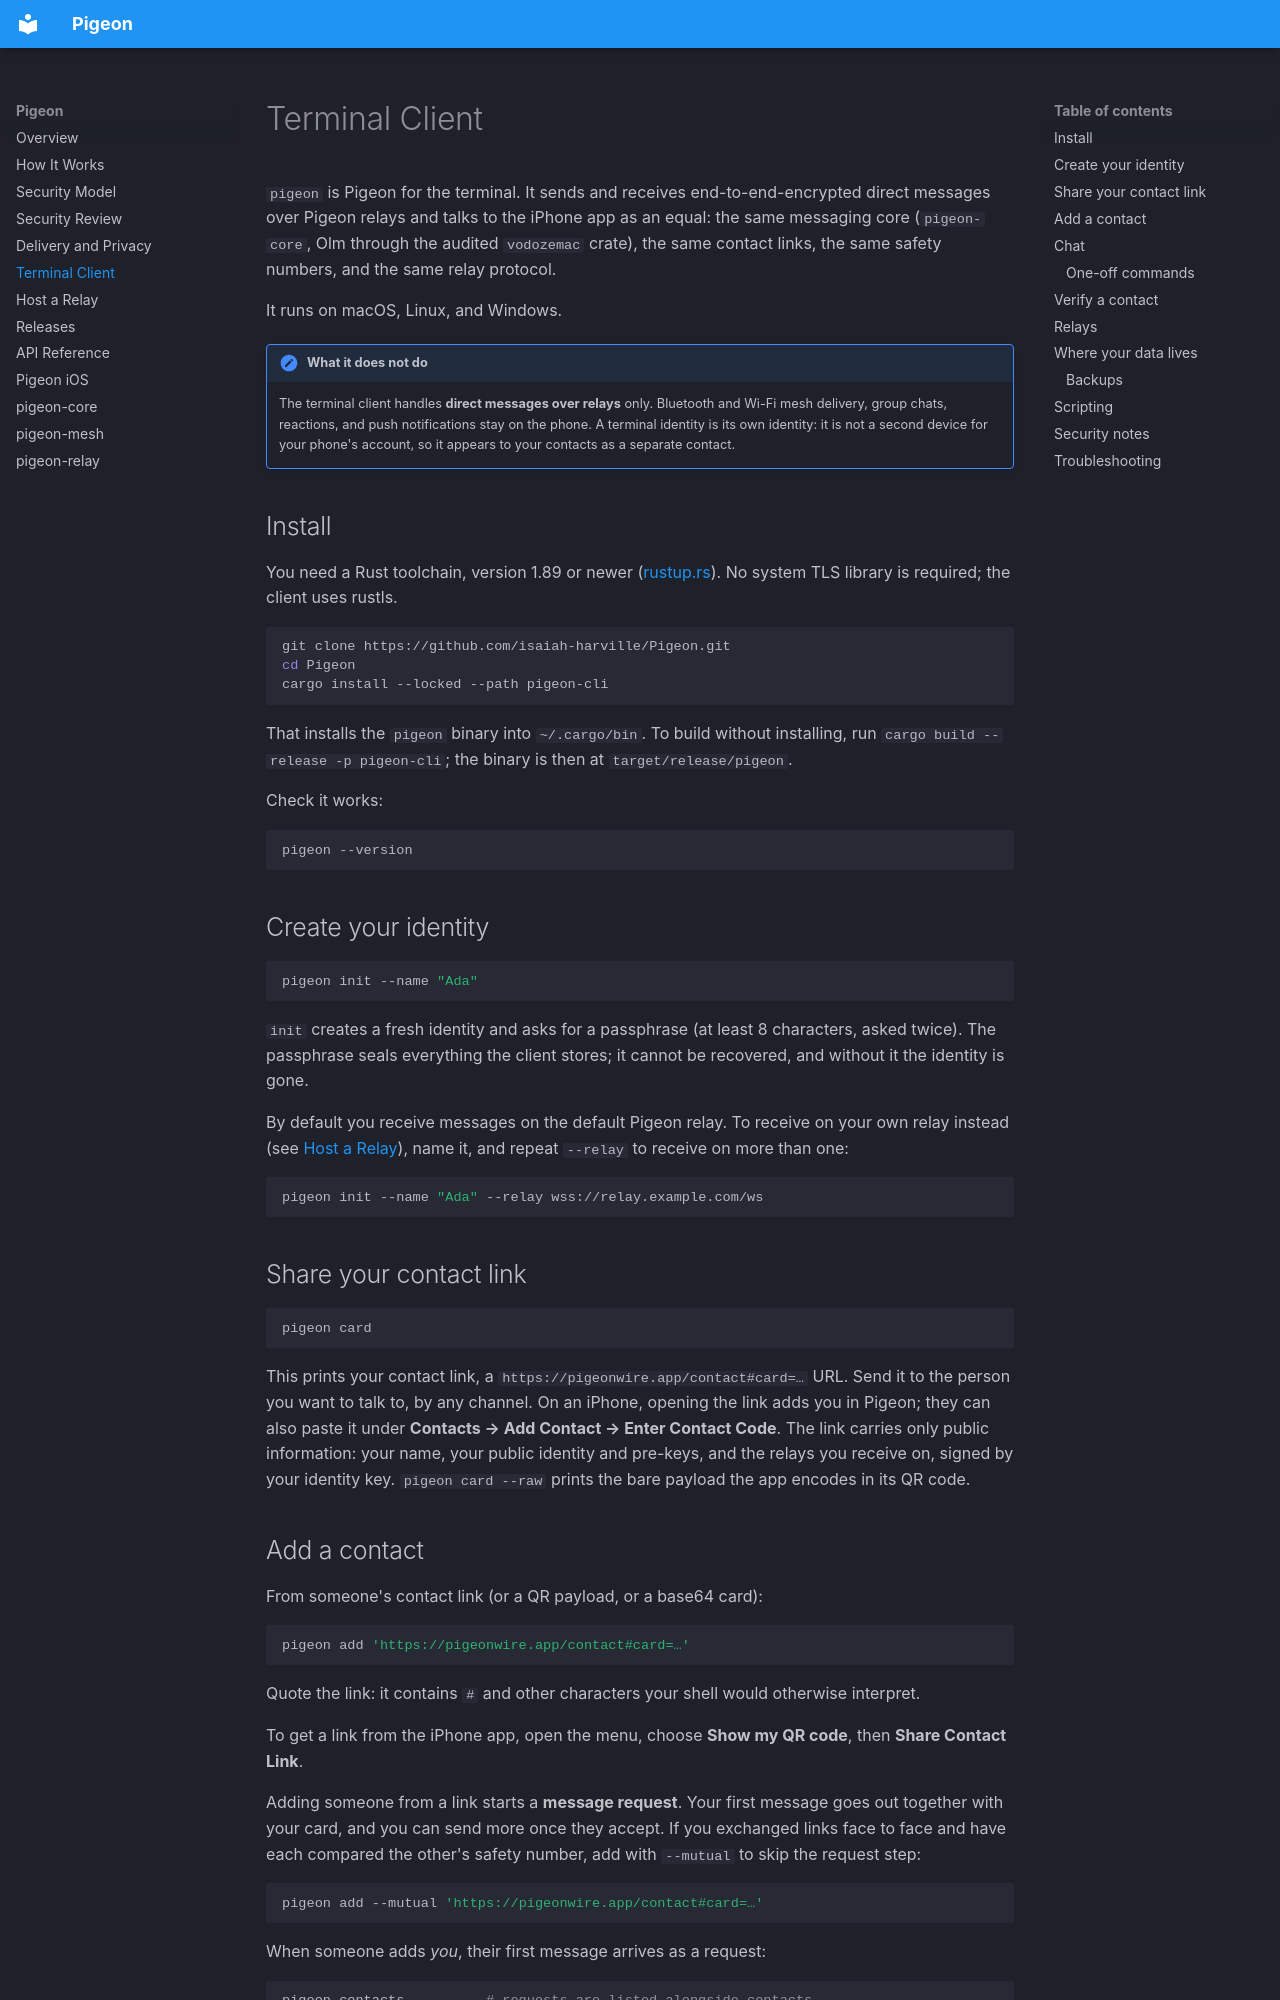

repository: isaiah-harville/Pigeon · page: terminal-client/index.html · generator: mkdocs

# Terminal Client

`pigeon` is Pigeon for the terminal. It sends and receives end-to-end-encrypted
direct messages over Pigeon relays and talks to the iPhone app as an equal: the
same messaging core (`pigeon-core`, Olm through the audited `vodozemac` crate),
the same contact links, the same safety numbers, and the same relay protocol.

It runs on macOS, Linux, and Windows.

!!! note "What it does not do"
    The terminal client handles **direct messages over relays** only. Bluetooth
    and Wi-Fi mesh delivery, group chats, reactions, and push notifications stay
    on the phone. A terminal identity is its own identity: it is not a second
    device for your phone's account, so it appears to your contacts as a
    separate contact.

## Install

You need a Rust toolchain, version 1.89 or newer
([rustup.rs](https://rustup.rs/)). No system TLS library is required; the client
uses rustls.

```sh
git clone https://github.com/isaiah-harville/Pigeon.git
cd Pigeon
cargo install --locked --path pigeon-cli
```

That installs the `pigeon` binary into `~/.cargo/bin`. To build without
installing, run `cargo build --release -p pigeon-cli`; the binary is then at
`target/release/pigeon`.

Check it works:

```sh
pigeon --version
```

## Create your identity

```sh
pigeon init --name "Ada"
```

`init` creates a fresh identity and asks for a passphrase (at least 8
characters, asked twice). The passphrase seals everything the client stores; it
cannot be recovered, and without it the identity is gone.

By default you receive messages on the default Pigeon relay. To receive on your
own relay instead (see [Host a Relay](host-a-relay.md)), name it, and repeat
`--relay` to receive on more than one:

```sh
pigeon init --name "Ada" --relay wss://relay.example.com/ws
```

## Share your contact link

```sh
pigeon card
```

This prints your contact link, a `https://pigeonwire.app/contact#card=…` URL.
Send it to the person you want to talk to, by any channel. On an iPhone, opening
the link adds you in Pigeon; they can also paste it under **Contacts → Add
Contact → Enter Contact Code**. The link carries
only public information: your name, your public identity and pre-keys, and the
relays you receive on, signed by your identity key. `pigeon card --raw` prints
the bare payload the app encodes in its QR code.
